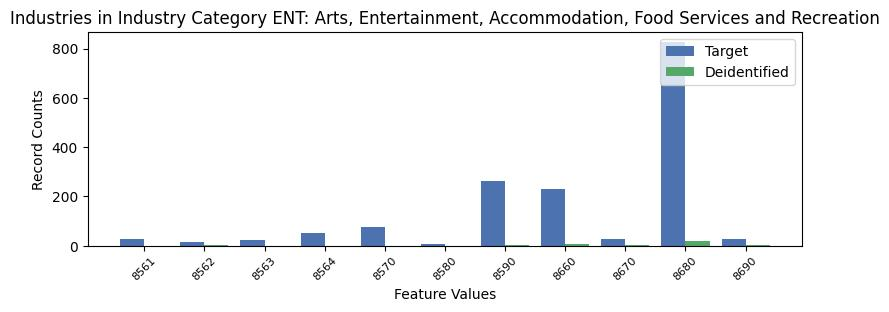

The table this chart was drawn from, first rows:
, INDP, count_target, count_deidentified
9, 8561, 28, 0.0
3, 8562, 16, 1.0
5, 8563, 22, 0.0
7, 8564, 51, 0.0
4, 8570, 74, 0.0
10, 8580, 8, 0.0
2, 8590, 261, 4.0
1, 8660, 229, 5.0
8, 8670, 29, 1.0
0, 8680, 826, 18.0
6, 8690, 28, 3.0
